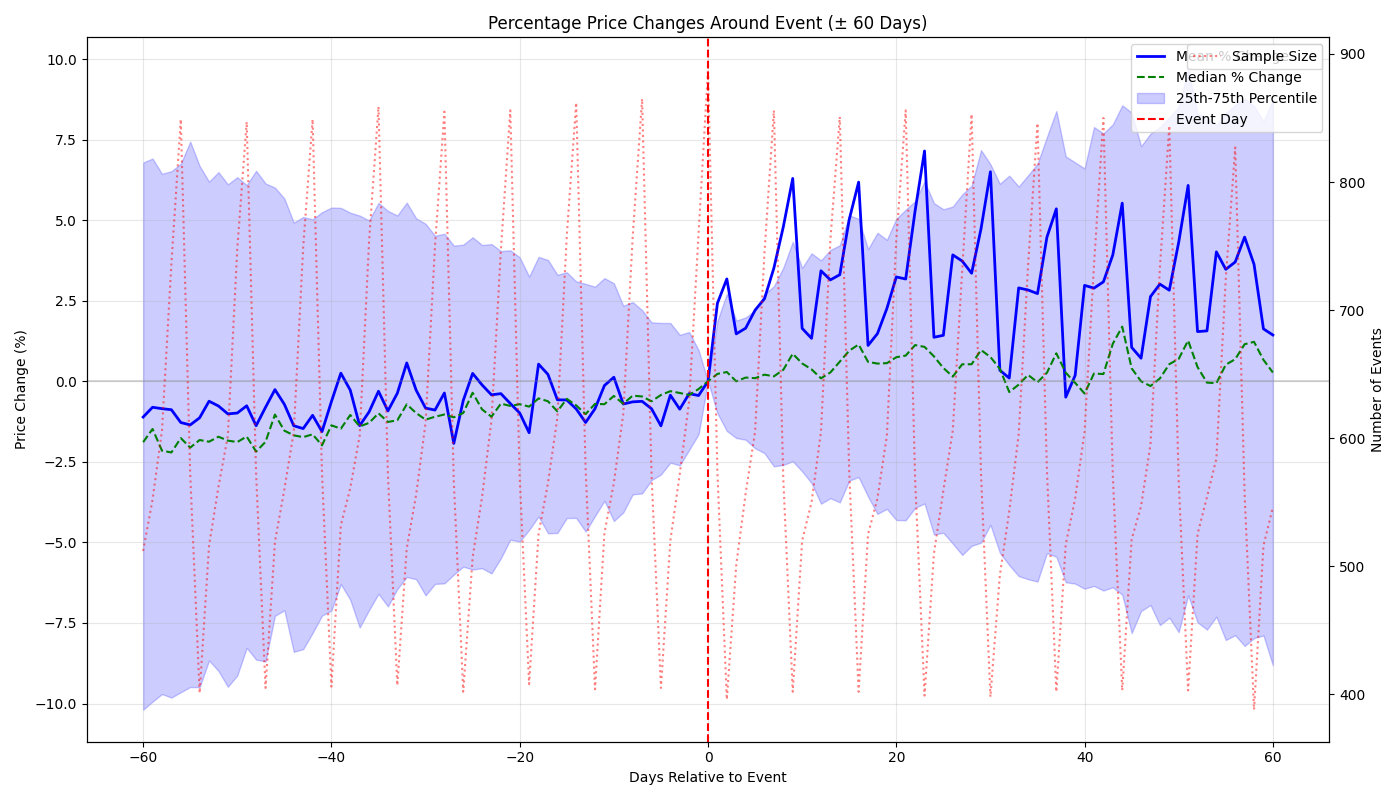

Data behind this chart, as committed beside it:
days_to_event, mean_pct_change, std_pct_change, median_pct_change, count, q5_pct_change, q10_pct_change, q25_pct_change, q50_pct_change, q75_pct_change, q90_pct_change, q95_pct_change
-60, -1.11, 21.02, -1.889, 512, -28.24, -18.33, -10.19, -1.884, 6.792, 17.97, 26.68
-59, -0.806, 21.31, -1.48, 552, -29.88, -18.16, -9.94, -1.472, 6.913, 19.25, 26.44
-58, -0.8498, 20.46, -2.153, 606, -31.59, -19.52, -9.707, -2.135, 6.439, 16.91, 25.62
-57, -0.8821, 21.4, -2.209, 736, -28.26, -19.14, -9.816, -2.179, 6.52, 17.37, 24.18
-56, -1.28, 21.86, -1.764, 849, -28.18, -20.16, -9.649, -1.764, 6.754, 17.76, 24.21
-55, -1.354, 18.7, -2.058, 572, -28.7, -18.95, -9.489, -2.044, 7.438, 16.67, 21.95
-54, -1.133, 18.81, -1.822, 401, -27.17, -19.3, -9.492, -1.822, 6.682, 15.51, 22.79
-53, -0.6182, 17.84, -1.875, 516, -26.32, -16.39, -8.664, -1.874, 6.196, 16.36, 25.92
-52, -0.766, 21.22, -1.72, 562, -29.08, -18.65, -8.991, -1.72, 6.491, 17.3, 24.24
-51, -1.012, 19.55, -1.841, 602, -30, -19.48, -9.481, -1.823, 6.113, 16, 24.29
-50, -0.9851, 19.11, -1.886, 748, -28.95, -18.24, -9.13, -1.876, 6.334, 16.29, 25.19
-49, -0.7606, 18.69, -1.714, 847, -25.0, -17.99, -8.273, -1.714, 6.09, 15.64, 23.52
-48, -1.379, 17.8, -2.181, 572, -25.0, -18.7, -8.638, -2.119, 6.532, 15.63, 20.57
-47, -0.8073, 18.54, -1.879, 405, -24.8, -18.16, -8.692, -1.879, 6.141, 15.71, 21.32
-46, -0.2583, 19.37, -1.033, 519, -22.94, -16.31, -7.277, -1.033, 6.012, 15, 23.97
-45, -0.7132, 19.52, -1.532, 560, -26.89, -17.19, -7.107, -1.519, 5.674, 15.95, 24.17
-44, -1.38, 18.63, -1.678, 605, -29.6, -19.84, -8.396, -1.678, 4.924, 15.27, 23.57
-43, -1.467, 19.42, -1.732, 749, -27.91, -16.67, -8.313, -1.732, 5.099, 14.46, 22.69
-42, -1.056, 17.34, -1.646, 849, -25.93, -16.07, -7.81, -1.646, 5.028, 15.36, 23.22
-41, -1.562, 16.78, -1.987, 572, -24.99, -16.11, -7.272, -1.927, 5.248, 14.84, 20.7
-40, -0.6291, 17.52, -1.366, 406, -25.42, -15.44, -7.112, -1.364, 5.392, 15.4, 22.78
-39, 0.2519, 16.87, -1.471, 532, -22.03, -14.11, -6.295, -1.457, 5.382, 15.88, 25.38
-38, -0.2736, 16.7, -1.046, 561, -23.48, -14.56, -6.782, -1.046, 5.232, 14.37, 23.29
-37, -1.377, 19.25, -1.401, 602, -27.27, -15.94, -7.642, -1.357, 5.143, 13.55, 20.96
-36, -0.9494, 17.03, -1.291, 754, -24.56, -15.47, -7.099, -1.283, 4.99, 12.81, 20.57
-35, -0.3084, 16.68, -0.9935, 859, -21.93, -14.33, -6.596, -0.9935, 5.539, 13.26, 22.24
-34, -0.9196, 15.68, -1.261, 572, -21.65, -14.36, -6.988, -1.244, 5.288, 12.37, 20.56
-33, -0.3718, 16.14, -1.211, 407, -21.48, -13.07, -6.447, -1.211, 5.146, 12.31, 21.67
-32, 0.5692, 16.09, -0.7155, 514, -21.86, -12.44, -6.074, -0.6951, 5.545, 14.47, 24.33
-31, -0.2765, 15.56, -0.9858, 556, -22.82, -14.01, -6.142, -0.9643, 5.059, 13, 20
-30, -0.832, 16.58, -1.19, 612, -23.08, -14.76, -6.644, -1.161, 4.889, 12.63, 18.32
-29, -0.8926, 16.84, -1.101, 750, -21.74, -12.81, -6.288, -1.101, 4.517, 12.11, 18.71
-28, -0.3624, 15.52, -1.03, 855, -19.93, -12.86, -6.271, -1.03, 4.579, 12.3, 20.11
-27, -1.928, 18.44, -1.118, 566, -21.49, -12.24, -5.999, -1.104, 4.211, 10.5, 18.6
-26, -0.5975, 15.04, -0.9851, 402, -18.63, -11.17, -5.753, -0.9741, 4.24, 9.949, 19.78
-25, 0.2443, 14.35, -0.3564, 507, -19.63, -11.8, -5.842, -0.3564, 4.471, 13.13, 20.54
-24, -0.1126, 14.89, -0.8716, 554, -19.86, -12.36, -5.801, -0.8571, 4.228, 11.5, 17.52
-23, -0.4204, 15.2, -1.101, 614, -20.05, -11.38, -5.964, -1.077, 4.26, 11.14, 17.93
-22, -0.3829, 14.55, -0.6927, 747, -17.96, -10.79, -5.491, -0.6927, 4.04, 10.31, 17.84
-21, -0.6897, 15.64, -0.7643, 856, -18.75, -11.01, -4.915, -0.7631, 4.065, 9.748, 17.24
-20, -0.9853, 13.76, -0.7111, 569, -19.01, -11.83, -4.975, -0.7111, 3.848, 9.63, 14.23
-19, -1.596, 17.66, -0.786, 408, -19.86, -12.6, -4.611, -0.7742, 3.25, 8.828, 12.9
-18, 0.5328, 13.75, -0.5312, 525, -16.81, -9.393, -4.197, -0.5312, 3.862, 10.5, 18.3
-17, 0.213, 15.05, -0.6197, 565, -16.39, -10.86, -4.717, -0.6197, 3.766, 10.29, 17.32
-16, -0.573, 13.53, -0.9318, 616, -16.6, -11.19, -4.708, -0.9314, 3.307, 9.302, 13.59
-15, -0.5812, 12.76, -0.5448, 758, -17.13, -10.4, -4.243, -0.5431, 3.383, 8.766, 12.06
-14, -0.8568, 14.86, -0.7474, 862, -18.01, -10.28, -4.241, -0.7451, 3.1, 7.885, 12.74
-13, -1.278, 11.23, -1.019, 576, -15.68, -9.561, -4.665, -1.007, 3.024, 7.072, 10.56
-12, -0.8499, 11.6, -0.7008, 404, -15.5, -9.83, -4.179, -0.627, 2.937, 7.795, 10.81
-11, -0.1309, 15.61, -0.711, 526, -15.62, -8.363, -3.709, -0.7098, 3.202, 7.905, 14.03
-10, 0.1256, 13.01, -0.4545, 565, -13.21, -9.648, -4.337, -0.4545, 3.043, 8.225, 11.67
-9, -0.7048, 9.983, -0.6969, 619, -12.56, -8.865, -4.069, -0.6969, 2.343, 6.796, 9.174
-8, -0.6379, 7.927, -0.4451, 757, -11.75, -8.287, -3.509, -0.4451, 2.459, 5.698, 9.22
-7, -0.6213, 8.779, -0.4713, 865, -12.2, -8.705, -3.48, -0.4713, 2.207, 5.39, 8.155
-6, -0.851, 7.639, -0.6198, 572, -10.27, -7.84, -3.066, -0.6127, 1.83, 5.299, 8.405
-5, -1.384, 12.16, -0.425, 405, -10.79, -7.387, -2.893, -0.425, 1.811, 4.851, 6.878
-4, -0.4303, 7.415, -0.3065, 520, -11.2, -6.452, -2.525, -0.3027, 1.809, 4.956, 7.617
-3, -0.8646, 10.51, -0.3627, 572, -9.316, -6.13, -2.609, -0.351, 1.441, 4.328, 7.359
-2, -0.3828, 5.387, -0.4242, 629, -7.781, -4.959, -2.128, -0.4242, 1.529, 4.748, 7.262
-1, -0.4419, 4.204, -0.2405, 760, -6.632, -3.71, -1.641, -0.2351, 0.9654, 3.001, 4.791
... 61 more rows
